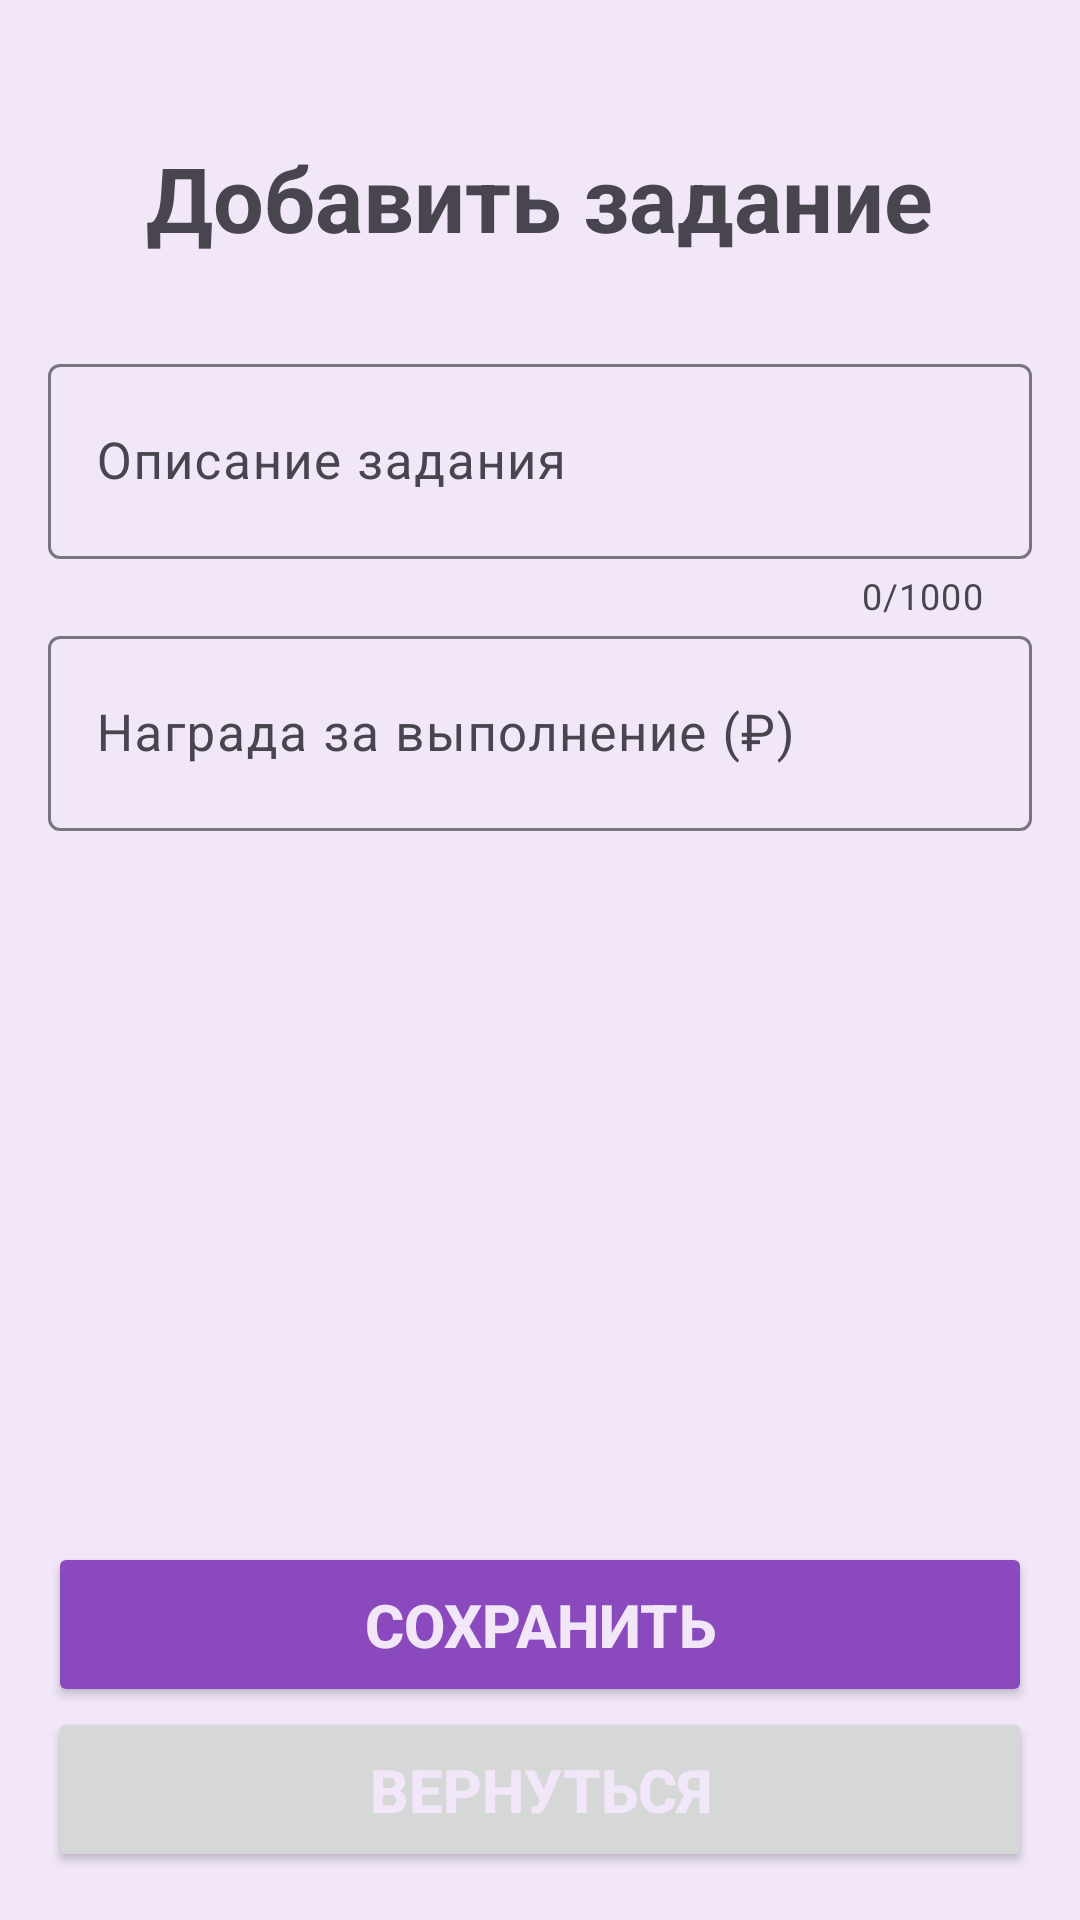

The Android layout XML behind this screen, and the referenced resources:
<!-- AndroidManifest.xml: application theme Theme.MyEcon -->
<!-- res/layout/activity_create_fin_task.xml -->
<?xml version="1.0" encoding="utf-8"?>
<RelativeLayout xmlns:android="http://schemas.android.com/apk/res/android"
    android:layout_width="match_parent"
    android:layout_height="match_parent"
    xmlns:app="http://schemas.android.com/apk/res-auto"
    xmlns:tools="http://schemas.android.com/tools"
    android:padding="16dp"
    tools:context=".activity.CreateFinTaskActivity">

    <ScrollView
        android:layout_width="match_parent"
        android:layout_height="wrap_content"
        android:layout_above="@id/saveButton"
        android:layout_alignParentTop="true"
        android:layout_marginBottom="15dp"
        >

        <LinearLayout
            android:layout_width="match_parent"
            android:layout_height="wrap_content"
            android:orientation="vertical">

            <RelativeLayout
                android:id="@+id/taskTextRelativeLayout"
                android:layout_width="match_parent"
                android:layout_height="100dp">

                <TextView
                    android:layout_width="wrap_content"
                    android:layout_height="wrap_content"
                    android:text="@string/create_task"
                    android:layout_centerInParent="true"
                    android:textStyle="bold"
                    android:textSize="30sp"
                    />

            </RelativeLayout>

            <com.google.android.material.textfield.TextInputLayout
                android:id="@+id/taskDescriptionTextInputLayout"
                android:layout_width="match_parent"
                android:layout_height="wrap_content"
                app:errorEnabled="true"
                app:counterEnabled="true"
                app:counterMaxLength="1000"
                >

                <com.google.android.material.textfield.TextInputEditText
                    android:layout_width="match_parent"
                    android:layout_height="65dp"
                    android:hint="@string/task_text"
                    android:textSize="17sp"
                    />

            </com.google.android.material.textfield.TextInputLayout>

            <com.google.android.material.textfield.TextInputLayout
                android:id="@+id/taskAwardTextInputLayout"
                android:layout_width="match_parent"
                android:layout_height="wrap_content"
                app:errorEnabled="true"
                >

                <com.google.android.material.textfield.TextInputEditText
                    android:layout_width="match_parent"
                    android:layout_height="65dp"
                    android:inputType="numberDecimal"
                    android:hint="@string/complete_task_amount_q"
                    android:textSize="17sp"
                    />

            </com.google.android.material.textfield.TextInputLayout>


        </LinearLayout>

    </ScrollView>

    <Button
        android:id="@+id/saveButton"
        android:layout_width="match_parent"
        android:layout_height="55dp"
        android:text="@string/save"
        android:textStyle="bold"
        android:textSize="20sp"
        android:backgroundTint="@color/purple_for_ui"
        android:layout_above="@id/goBackButton"
        android:textColor="@color/light_purple"
        />

    <Button
        android:id="@+id/goBackButton"
        android:layout_width="match_parent"
        android:layout_height="55dp"
        android:text="@string/go_back"
        android:textStyle="bold"
        android:textSize="20sp"
        android:textColor="@color/light_purple"
        android:layout_alignParentBottom="true"
        />

</RelativeLayout>
<!-- resources referenced by this layout -->
<resources>
  <color name="light_purple">#F1E7F8</color>
  <color name="purple_for_ui">#8A4ABE</color>
  <string name="complete_task_amount_q">Награда за выполнение (₽)</string>
  <string name="create_task">Добавить задание</string>
  <string name="go_back">Вернуться</string>
  <string name="save">Сохранить</string>
  <string name="task_text">Описание задания</string>
  <style name="Theme.MyEcon" parent="Base.Theme.MyEcon" />
  <style name="Base.Theme.MyEcon" parent="Theme.Material3.DayNight.NoActionBar">
          
          
  
          <item name="android:windowBackground">@color/light_purple</item>
          <item name="android:navigationBarColor">@color/purple_for_ui</item>
          <item name="colorPrimaryDark">@color/purple_for_ui</item>
          <item name="android:textColorPrimary">@color/dark_purple</item>
  
      </style>
  <color name="dark_purple">#170525</color>
</resources>
